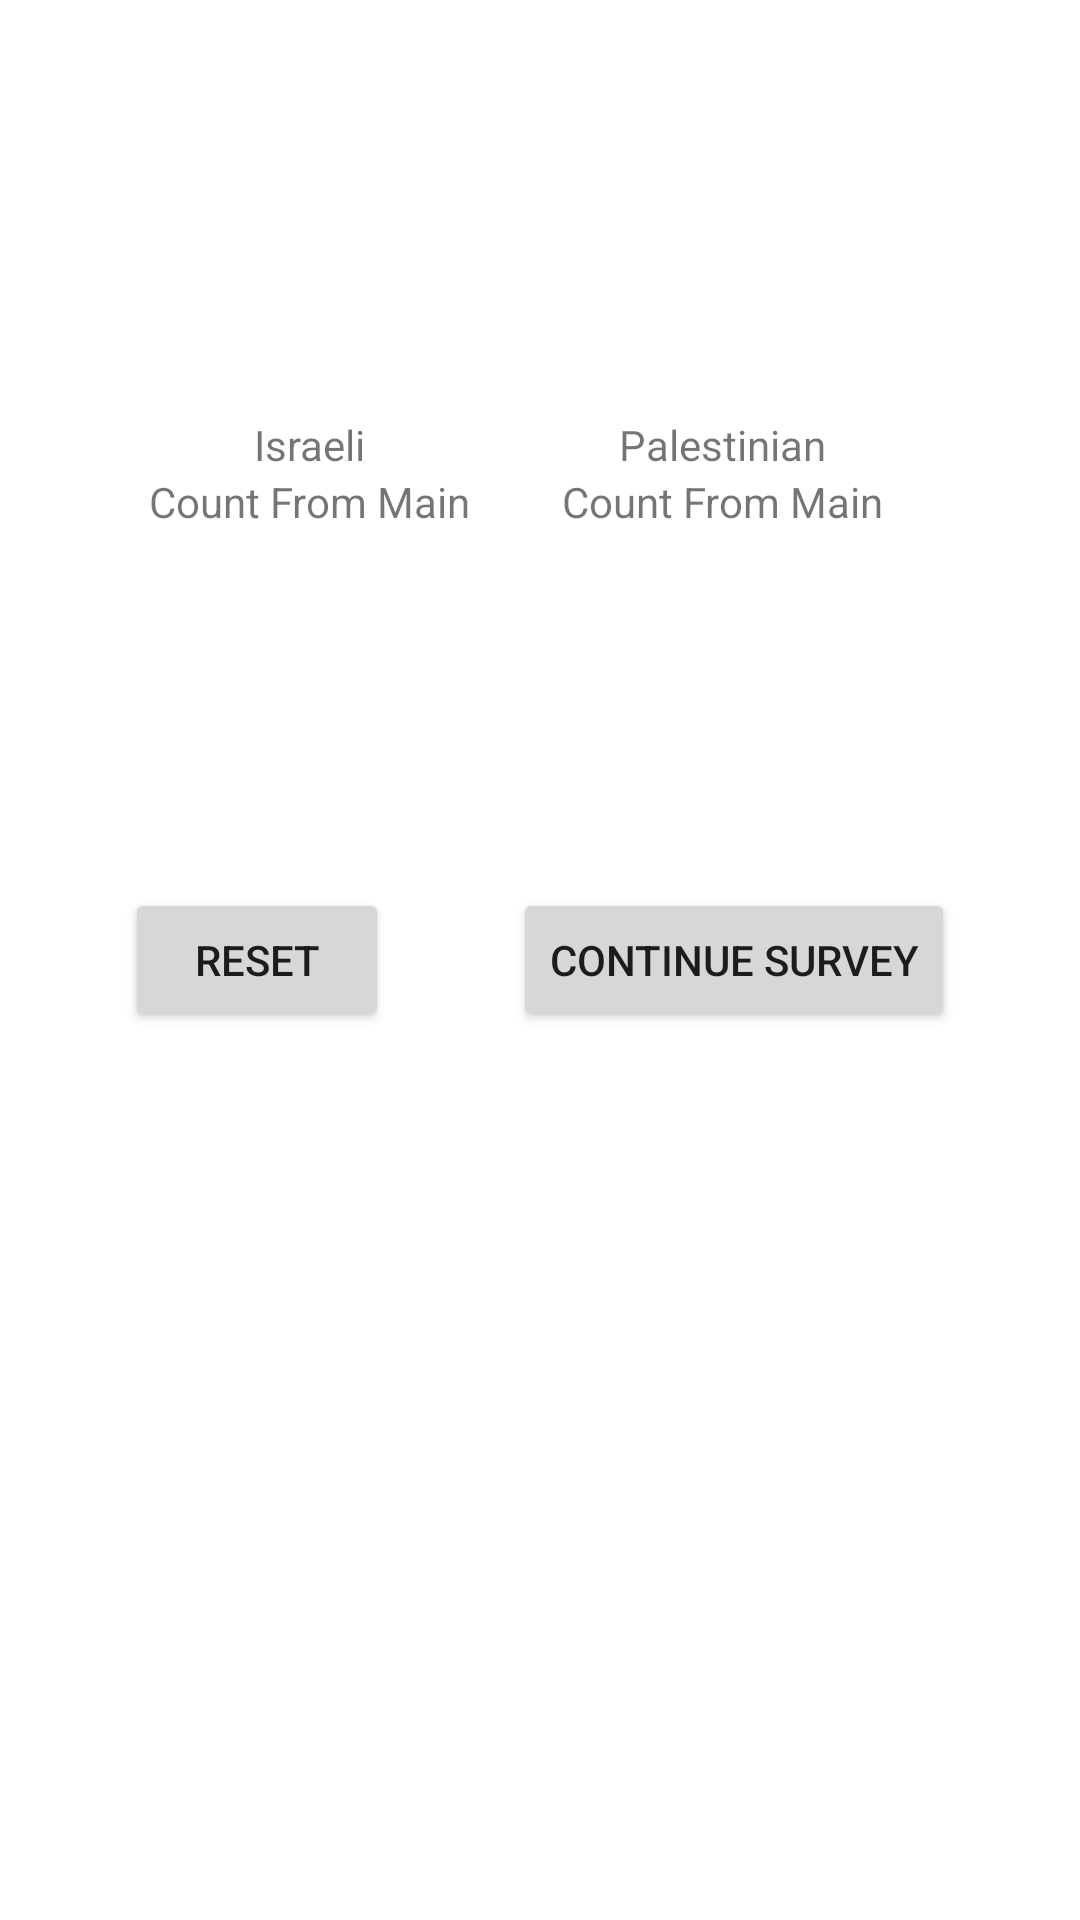

Here is an Android app screen rendered from its layout file. Give the layout XML and the strings, colors and styles it references.
<!-- AndroidManifest.xml: application theme Theme.Survey3 -->
<!-- res/layout/activity_survey_result.xml -->
<?xml version="1.0" encoding="utf-8"?>
<androidx.constraintlayout.widget.ConstraintLayout xmlns:android="http://schemas.android.com/apk/res/android"
    xmlns:app="http://schemas.android.com/apk/res-auto"
    xmlns:tools="http://schemas.android.com/tools"
    android:layout_width="match_parent"
    android:layout_height="match_parent"
    tools:context=".SurveyResultActivity">

    <Button
        android:id="@+id/reset_button"
        android:layout_width="wrap_content"
        android:layout_height="wrap_content"
        android:text="@string/reset"
        app:layout_constraintBottom_toBottomOf="parent"
        app:layout_constraintEnd_toStartOf="@+id/continue_survey_button"
        app:layout_constraintHorizontal_bias="0.5"
        app:layout_constraintStart_toStartOf="parent"
        app:layout_constraintTop_toTopOf="parent"
        app:layout_constraintVertical_bias="0.5" />

    <Button
        android:id="@+id/continue_survey_button"
        android:layout_width="wrap_content"
        android:layout_height="wrap_content"
        android:text="@string/continue_survey"
        app:layout_constraintBottom_toBottomOf="parent"
        app:layout_constraintEnd_toEndOf="parent"
        app:layout_constraintHorizontal_bias="0.5"
        app:layout_constraintStart_toEndOf="@+id/reset_button"
        app:layout_constraintTop_toTopOf="parent"
        app:layout_constraintVertical_bias="0.5" />

    <TextView
        android:id="@+id/palestinian_count_result"
        android:layout_width="wrap_content"
        android:layout_height="wrap_content"
        android:text="@string/count_from_main"
        app:layout_constraintEnd_toEndOf="@+id/israeli_label_result"
        app:layout_constraintStart_toStartOf="@+id/israeli_label_result"
        app:layout_constraintTop_toBottomOf="@+id/israeli_label_result" />

    <TextView
        android:id="@+id/israeli_label_result"
        android:layout_width="wrap_content"
        android:layout_height="wrap_content"
        android:text="@string/israeli"
        app:layout_constraintBottom_toTopOf="@+id/reset_button"
        app:layout_constraintEnd_toStartOf="@+id/palestinian_label_result"
        app:layout_constraintHorizontal_bias="0.5"
        app:layout_constraintStart_toStartOf="parent"
        app:layout_constraintTop_toTopOf="parent" />

    <TextView
        android:id="@+id/palestinian_label_result"
        android:layout_width="wrap_content"
        android:layout_height="wrap_content"
        android:text="@string/palestinian"
        app:layout_constraintBottom_toTopOf="@+id/continue_survey_button"
        app:layout_constraintEnd_toEndOf="parent"
        app:layout_constraintHorizontal_bias="0.5"
        app:layout_constraintStart_toEndOf="@+id/israeli_label_result"
        app:layout_constraintTop_toTopOf="parent" />

    <TextView
        android:id="@+id/israeli_count_result"
        android:layout_width="wrap_content"
        android:layout_height="wrap_content"
        android:text="@string/count_from_main"
        app:layout_constraintEnd_toEndOf="@+id/palestinian_label_result"
        app:layout_constraintStart_toStartOf="@+id/palestinian_label_result"
        app:layout_constraintTop_toBottomOf="@+id/palestinian_label_result" />


</androidx.constraintlayout.widget.ConstraintLayout>
<!-- resources referenced by this layout -->
<resources>
  <string name="continue_survey">Continue Survey</string>
  <string name="count_from_main">Count From Main</string>
  <string name="israeli">Israeli</string>
  <string name="palestinian">Palestinian</string>
  <string name="reset">Reset</string>
  <style name="Theme.Survey3" parent="Theme.MaterialComponents.DayNight.DarkActionBar">
          
          <item name="colorPrimary">@color/purple_500</item>
          <item name="colorPrimaryVariant">@color/purple_700</item>
          <item name="colorOnPrimary">@color/white</item>
          
          <item name="colorSecondary">@color/teal_200</item>
          <item name="colorSecondaryVariant">@color/teal_700</item>
          <item name="colorOnSecondary">@color/black</item>
          
          <item name="android:statusBarColor">?attr/colorPrimaryVariant</item>
          
      </style>
  <!-- not gathered from this repository: default colours our renderer supplied (Android Studio template values) -->
  <color name="purple_500">#FF6200EE</color>
  <color name="purple_700">#FF3700B3</color>
  <color name="teal_200">#FF03DAC5</color>
  <color name="teal_700">#FF018786</color>
  <color name="black">#FF000000</color>
  <color name="white">#FFFFFFFF</color>
</resources>
